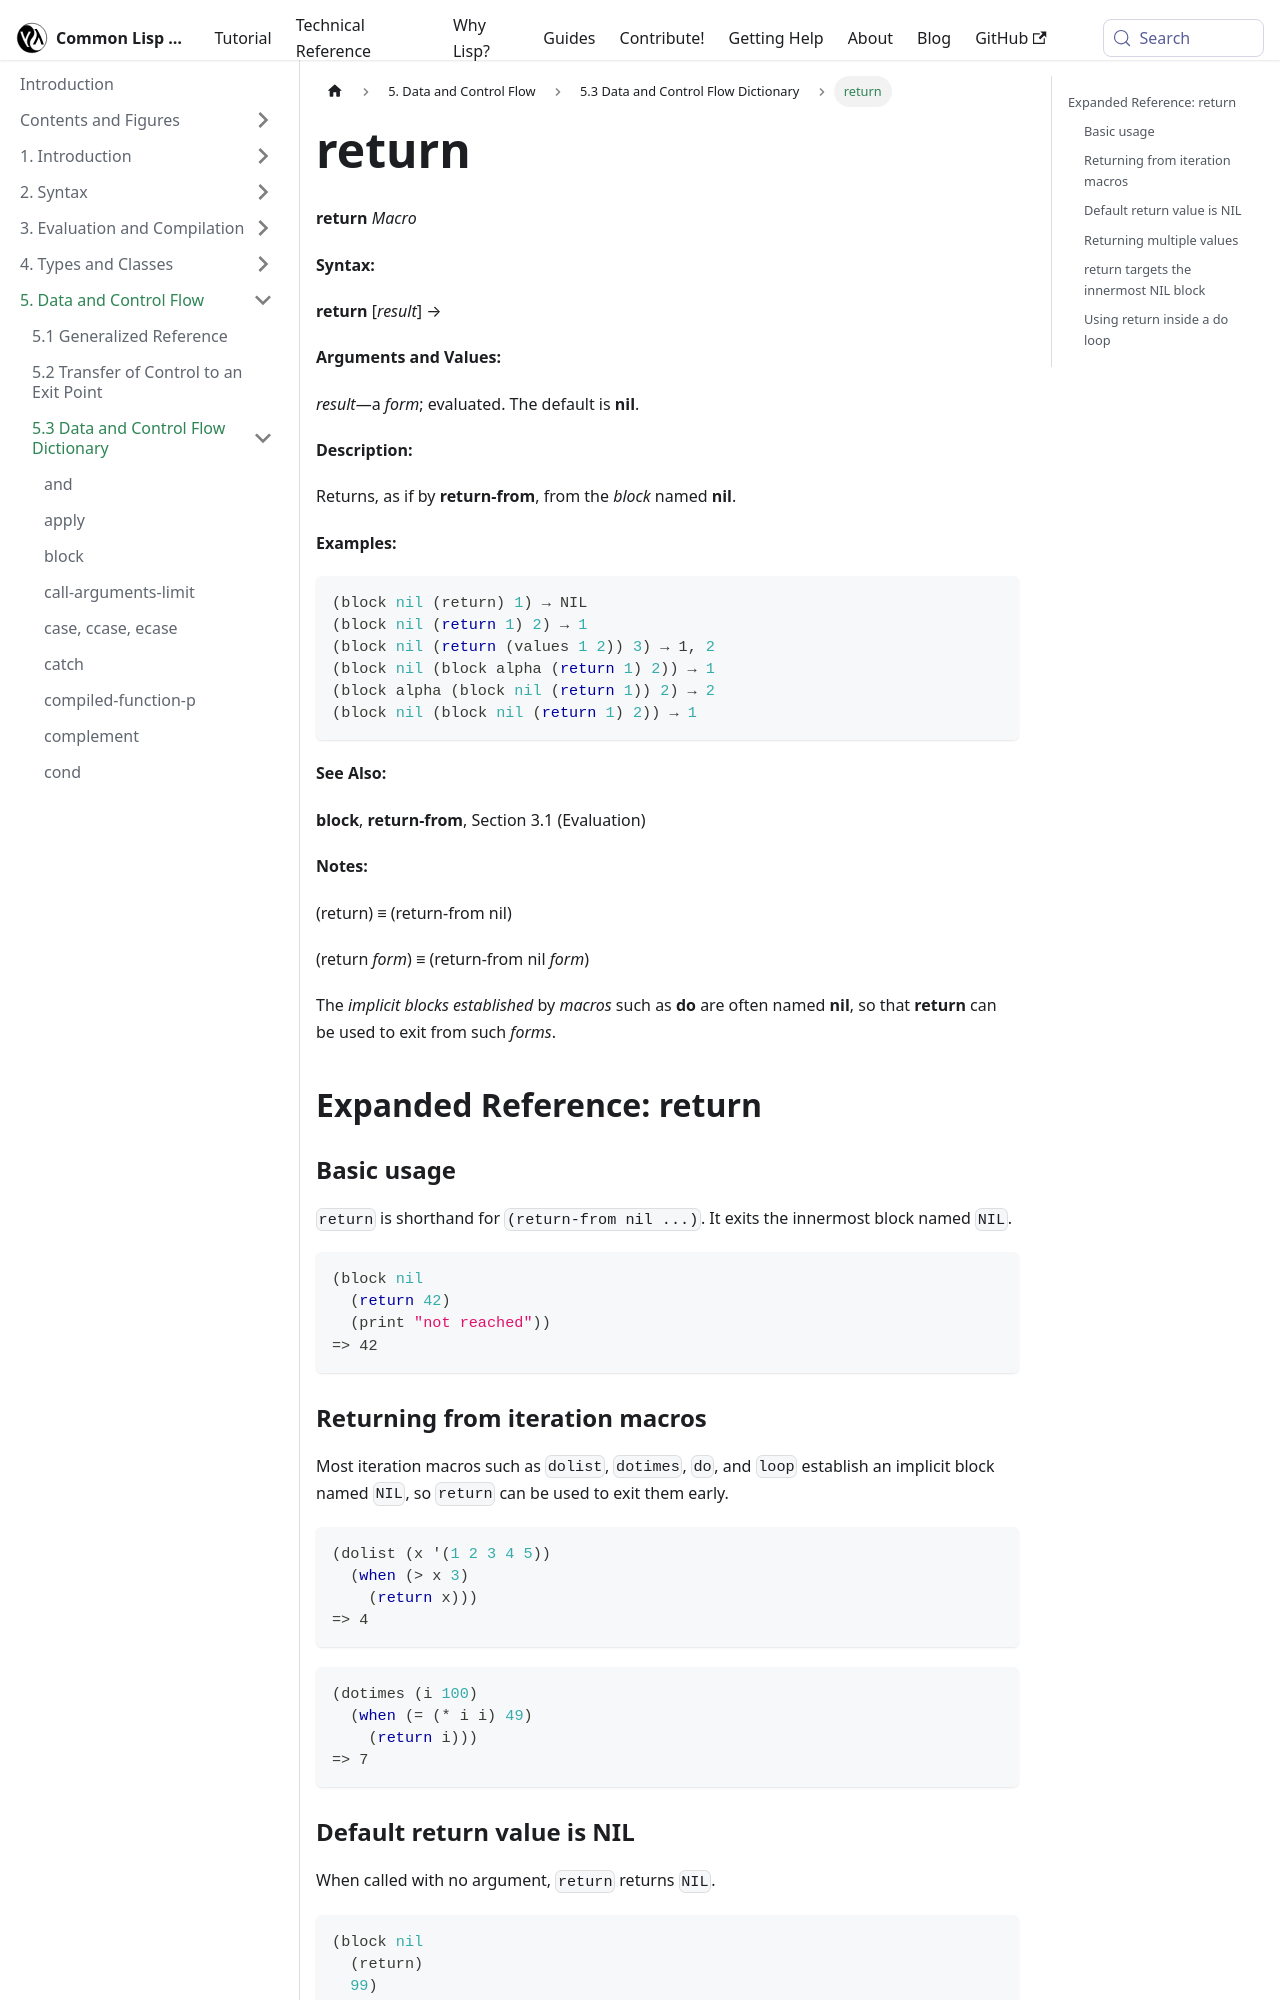

repository: lisp-docs/cl-language-reference · page: chap-5/f-d-dictionary/return_macro.html · generator: docusaurus

---
title: "return"
---

# return

import ReturnMacro from './_return_macro.md';

<ReturnMacro />

## Expanded Reference: return

### Basic usage

`return` is shorthand for `(return-from nil ...)`. It exits the innermost block named `NIL`.

```lisp
(block nil
  (return 42)
  (print "not reached"))
=> 42
```

### Returning from iteration macros

Most iteration macros such as `dolist`, `dotimes`, `do`, and `loop` establish an implicit block named `NIL`, so `return` can be used to exit them early.

```lisp
(dolist (x '(1 2 3 4 5))
  (when (> x 3)
    (return x)))
=> 4
```

```lisp
(dotimes (i 100)
  (when (= (* i i) 49)
    (return i)))
=> 7
```

### Default return value is NIL

When called with no argument, `return` returns `NIL`.

```lisp
(block nil
  (return)
  99)
=> NIL
```
